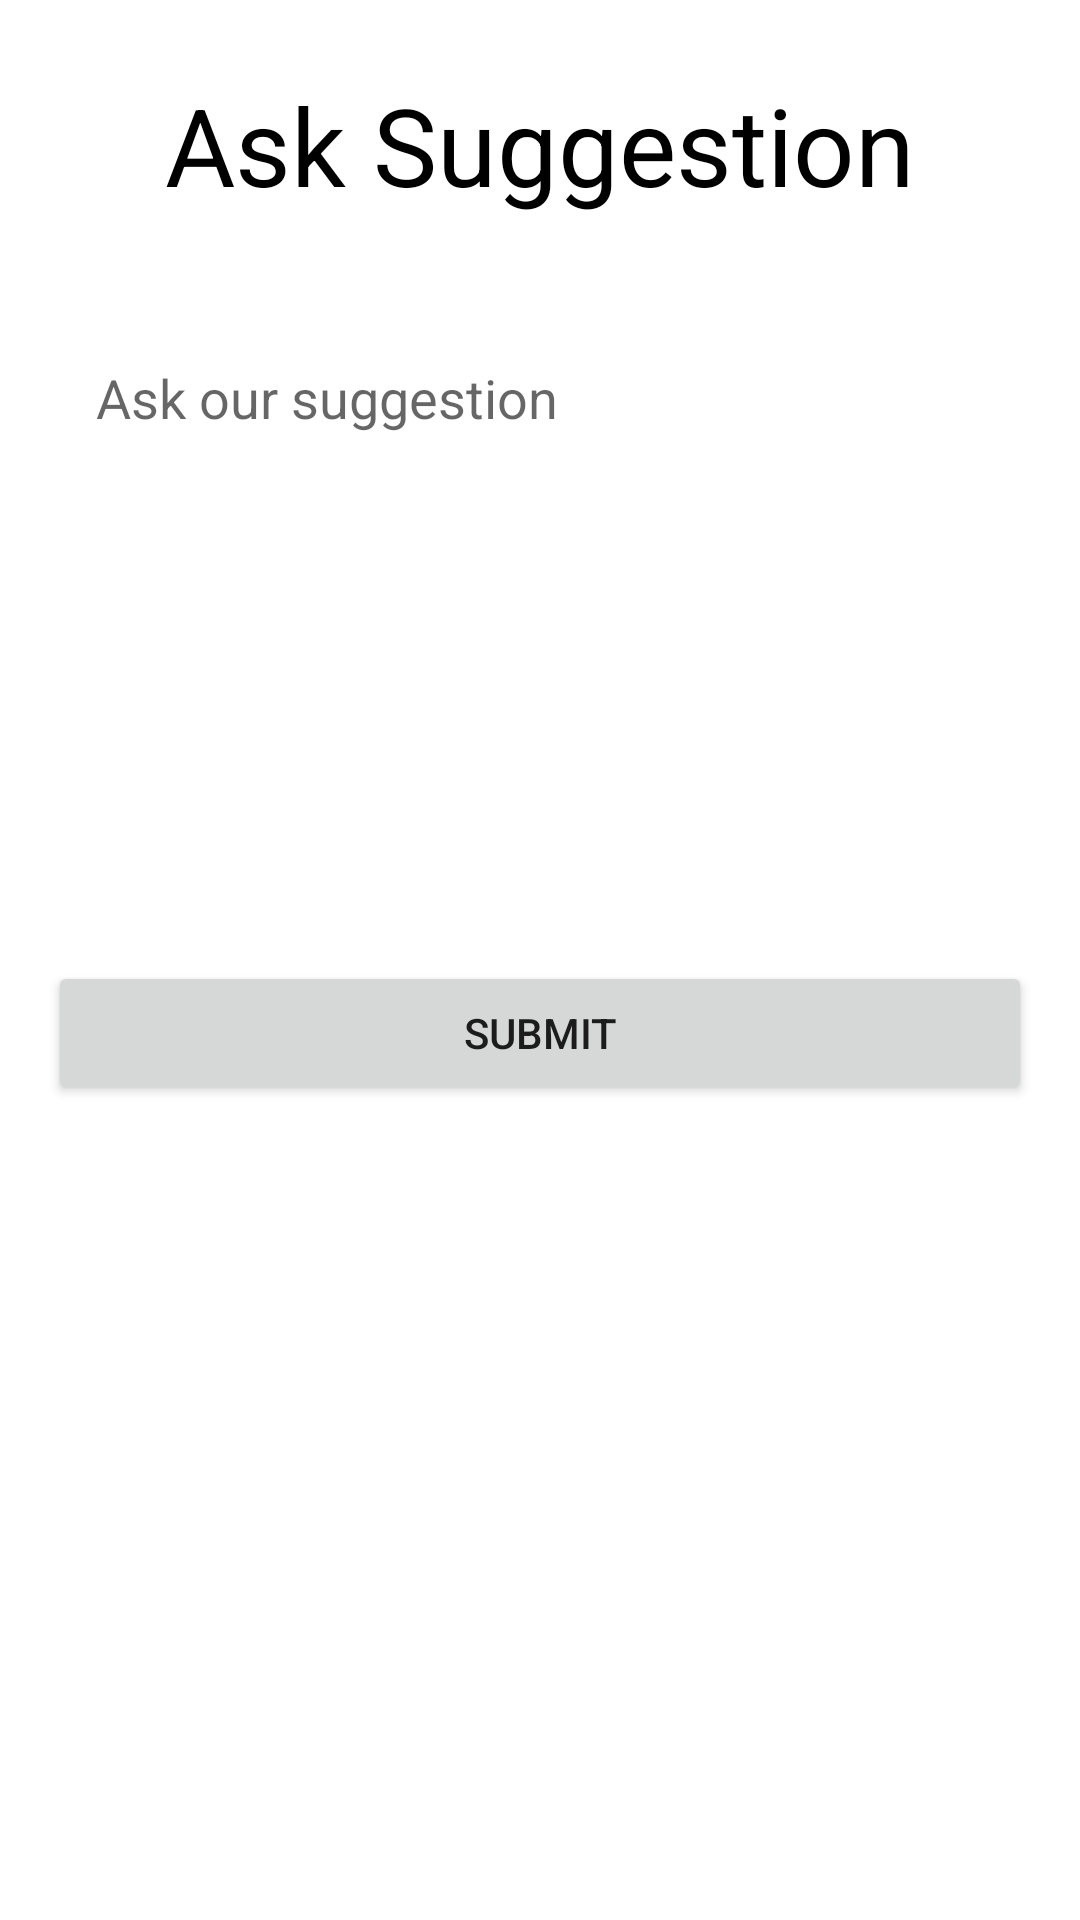

Here is an Android app screen rendered from its layout file. Give the layout XML and the strings, colors and styles it references.
<!-- AndroidManifest.xml: application theme Theme.MedicalCounselling -->
<!-- res/layout/fragment_ask_suggestion.xml -->
<?xml version="1.0" encoding="utf-8"?>
<layout  xmlns:android="http://schemas.android.com/apk/res/android"
xmlns:app="http://schemas.android.com/apk/res-auto"
xmlns:tools="http://schemas.android.com/tools"
tools:context=".fragments.AskSuggestionFragment">

<androidx.constraintlayout.widget.ConstraintLayout
    android:layout_width="match_parent"
    android:layout_height="match_parent"
    >


    <EditText
        android:id="@+id/postText"
        android:layout_width="0dp"
        android:layout_height="200dp"
        android:layout_margin="16dp"
        android:layout_marginTop="32dp"
        android:background="@drawable/edit_text_round"
        android:gravity="top"
        android:hint="Ask our suggestion"
        android:inputType="textMultiLine"
        android:padding="16dp"
        app:layout_constraintBottom_toTopOf="@+id/post"
        app:layout_constraintEnd_toEndOf="parent"
        app:layout_constraintStart_toStartOf="parent"
        app:layout_constraintTop_toBottomOf="@id/textView7" />

    <Button
        android:id="@+id/post"
        android:layout_width="0dp"
        android:layout_height="wrap_content"
        android:layout_marginStart="16dp"
        android:layout_marginTop="16dp"
        android:layout_marginEnd="16dp"
        android:text="Submit"
        app:cornerRadius="4dp"
        app:layout_constraintEnd_toEndOf="parent"
        app:layout_constraintStart_toStartOf="parent"
        app:layout_constraintTop_toBottomOf="@+id/postText" />

    <TextView
        android:id="@+id/textView7"
        android:layout_width="wrap_content"
        android:layout_height="wrap_content"
        android:layout_marginTop="24dp"
        android:layout_marginBottom="16dp"
        android:text="Ask Suggestion"
        android:textColor="@color/black"
        android:textSize="36sp"
        app:layout_constraintBottom_toTopOf="@+id/postText"
        app:layout_constraintEnd_toEndOf="parent"
        app:layout_constraintStart_toStartOf="parent"
        app:layout_constraintTop_toTopOf="parent" />

</androidx.constraintlayout.widget.ConstraintLayout>
</layout>
<!-- resources referenced by this layout -->
<resources>
  <color name="black">#000000</color>
  <style name="Theme.MedicalCounselling" parent="Theme.MaterialComponents.DayNight.DarkActionBar">
          
          <item name="colorPrimary">@color/purple_500</item>
          <item name="colorPrimaryVariant">#E81F49DF</item>
          <item name="colorOnPrimary">@color/white</item>
          
          <item name="colorSecondary">@color/teal_200</item>
          <item name="colorSecondaryVariant">@color/teal_700</item>
          <item name="colorOnSecondary">@color/black</item>
          
          <item name="android:statusBarColor" tools:targetApi="l">?attr/colorPrimaryVariant</item>
          
      </style>
  <color name="purple_500">#FF6200EE</color>
  <color name="white">#FFFFFFFF</color>
  <color name="teal_200">#FF03DAC5</color>
  <color name="teal_700">#FF018786</color>
</resources>
